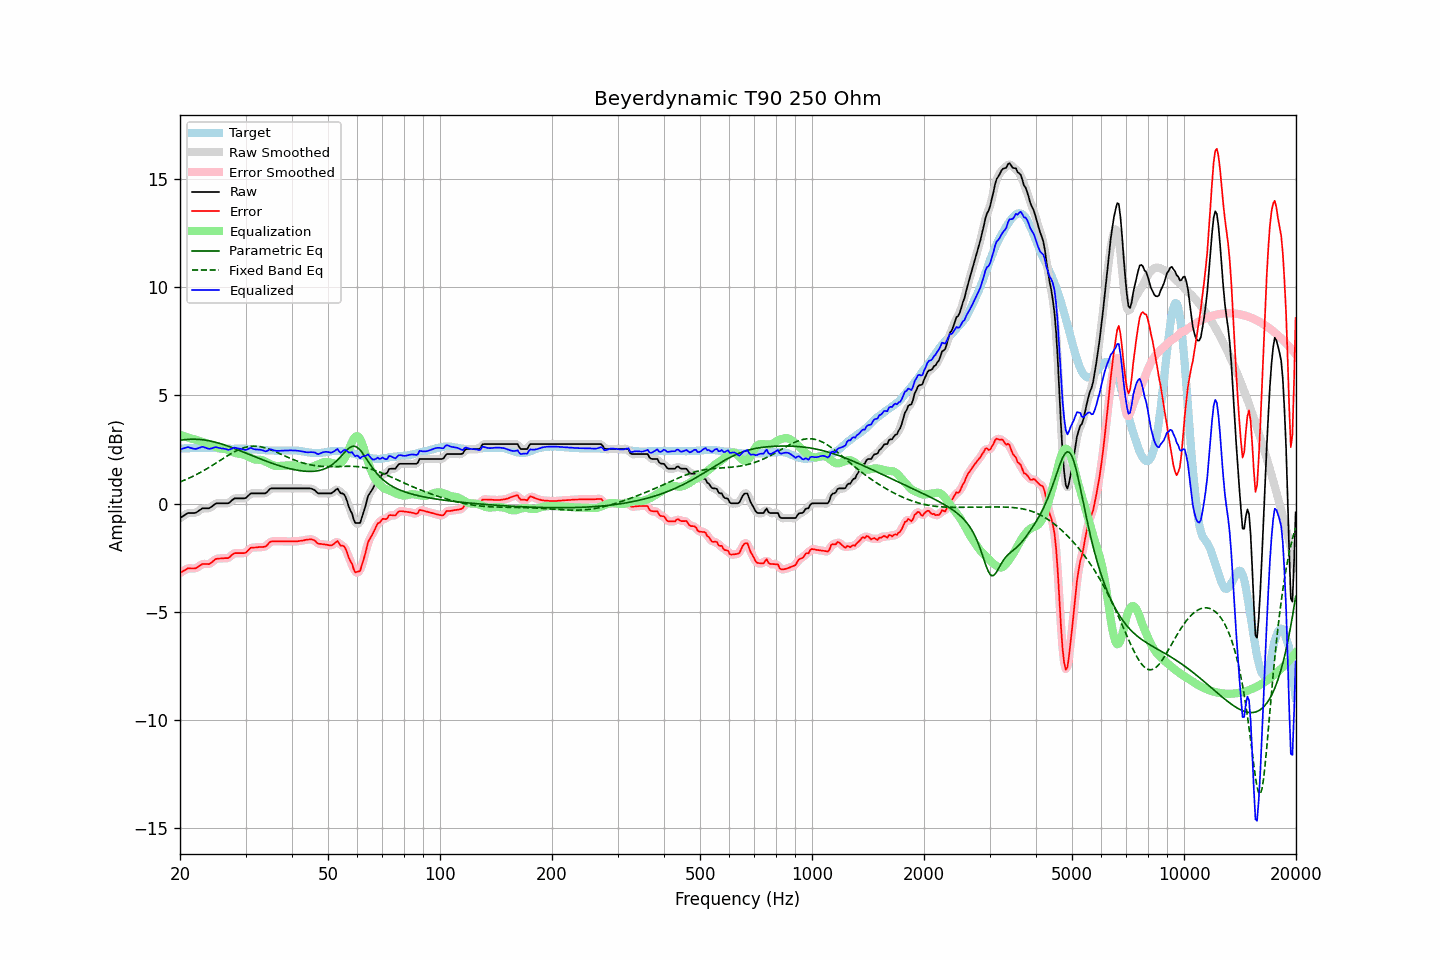

Data behind this chart, as committed beside it:
frequency, raw, error, smoothed, error_smoothed, equalization, parametric_eq, fixed_band_eq, equalized_raw, equalized_smoothed, target
20.00, -0.67, -3.22, -0.68, -3.22, 3.18, 2.92, 1.00, 2.51, 2.50, 2.54
20.20, -0.62, -3.17, -0.62, -3.17, 3.15, 2.93, 1.03, 2.53, 2.53, 2.54
20.40, -0.58, -3.12, -0.57, -3.12, 3.13, 2.94, 1.06, 2.55, 2.56, 2.54
20.61, -0.53, -3.09, -0.53, -3.08, 3.10, 2.95, 1.09, 2.57, 2.57, 2.55
20.81, -0.48, -3.03, -0.48, -3.04, 3.08, 2.96, 1.12, 2.59, 2.59, 2.55
21.02, -0.44, -3.00, -0.45, -3.01, 3.05, 2.97, 1.15, 2.61, 2.60, 2.55
21.23, -0.44, -3.00, -0.44, -3.00, 3.03, 2.97, 1.19, 2.59, 2.59, 2.55
21.44, -0.44, -3.01, -0.44, -3.00, 3.00, 2.97, 1.22, 2.56, 2.56, 2.56
21.66, -0.44, -3.01, -0.45, -3.01, 2.99, 2.97, 1.26, 2.55, 2.54, 2.56
21.87, -0.44, -3.00, -0.44, -3.00, 2.97, 2.97, 1.29, 2.53, 2.53, 2.56
22.09, -0.42, -2.98, -0.41, -2.98, 2.95, 2.97, 1.33, 2.52, 2.53, 2.56
22.31, -0.37, -2.94, -0.37, -2.94, 2.92, 2.97, 1.37, 2.55, 2.55, 2.57
22.54, -0.32, -2.89, -0.32, -2.89, 2.90, 2.96, 1.41, 2.57, 2.58, 2.56
22.76, -0.27, -2.84, -0.27, -2.84, 2.87, 2.96, 1.45, 2.60, 2.60, 2.57
22.99, -0.22, -2.80, -0.24, -2.81, 2.85, 2.95, 1.49, 2.63, 2.61, 2.57
23.22, -0.22, -2.80, -0.22, -2.79, 2.82, 2.94, 1.53, 2.60, 2.61, 2.57
23.45, -0.22, -2.80, -0.22, -2.80, 2.80, 2.93, 1.58, 2.58, 2.58, 2.57
23.69, -0.22, -2.80, -0.22, -2.80, 2.77, 2.92, 1.62, 2.55, 2.55, 2.57
23.92, -0.22, -2.80, -0.21, -2.79, 2.75, 2.90, 1.67, 2.53, 2.54, 2.58
24.16, -0.18, -2.75, -0.18, -2.76, 2.72, 2.89, 1.71, 2.54, 2.54, 2.57
24.40, -0.13, -2.70, -0.13, -2.70, 2.69, 2.87, 1.76, 2.56, 2.56, 2.57
24.65, -0.07, -2.65, -0.07, -2.64, 2.65, 2.85, 1.80, 2.58, 2.59, 2.57
24.89, -0.01, -2.57, -0.02, -2.59, 2.62, 2.83, 1.85, 2.61, 2.60, 2.56
25.14, 0.01, -2.56, 0.00, -2.56, 2.59, 2.81, 1.90, 2.60, 2.59, 2.56
25.39, 0.01, -2.55, 0.01, -2.54, 2.56, 2.79, 1.95, 2.57, 2.58, 2.55
25.65, 0.01, -2.55, 0.01, -2.54, 2.55, 2.77, 2.00, 2.56, 2.56, 2.55
25.91, 0.01, -2.54, 0.01, -2.54, 2.54, 2.75, 2.04, 2.55, 2.55, 2.54
26.16, 0.01, -2.54, 0.01, -2.53, 2.53, 2.73, 2.09, 2.54, 2.54, 2.54
26.43, 0.01, -2.53, 0.00, -2.53, 2.52, 2.70, 2.14, 2.53, 2.52, 2.53
26.69, 0.01, -2.53, 0.00, -2.53, 2.50, 2.68, 2.18, 2.51, 2.50, 2.53
26.96, 0.01, -2.53, 0.02, -2.51, 2.47, 2.65, 2.23, 2.48, 2.49, 2.53
27.23, 0.06, -2.48, 0.06, -2.47, 2.44, 2.62, 2.27, 2.50, 2.50, 2.53
27.50, 0.13, -2.40, 0.13, -2.40, 2.41, 2.60, 2.32, 2.53, 2.53, 2.52
27.77, 0.19, -2.33, 0.19, -2.34, 2.37, 2.57, 2.36, 2.56, 2.56, 2.52
28.05, 0.24, -2.30, 0.23, -2.30, 2.34, 2.54, 2.40, 2.58, 2.57, 2.53
28.33, 0.24, -2.30, 0.24, -2.29, 2.32, 2.51, 2.44, 2.56, 2.57, 2.53
28.62, 0.24, -2.30, 0.24, -2.29, 2.31, 2.48, 2.47, 2.55, 2.55, 2.53
28.90, 0.24, -2.30, 0.24, -2.30, 2.30, 2.45, 2.50, 2.54, 2.54, 2.53
29.19, 0.24, -2.30, 0.24, -2.30, 2.29, 2.42, 2.53, 2.52, 2.52, 2.53
29.48, 0.24, -2.30, 0.23, -2.30, 2.27, 2.39, 2.56, 2.51, 2.50, 2.53
29.78, 0.24, -2.30, 0.24, -2.29, 2.25, 2.36, 2.58, 2.49, 2.49, 2.53
30.08, 0.26, -2.27, 0.27, -2.26, 2.22, 2.33, 2.60, 2.48, 2.49, 2.52
30.38, 0.33, -2.20, 0.33, -2.19, 2.18, 2.30, 2.62, 2.51, 2.51, 2.52
30.68, 0.40, -2.13, 0.40, -2.12, 2.15, 2.27, 2.63, 2.54, 2.54, 2.52
30.99, 0.47, -2.05, 0.45, -2.07, 2.11, 2.24, 2.64, 2.58, 2.56, 2.51
31.30, 0.47, -2.05, 0.47, -2.04, 2.07, 2.21, 2.65, 2.54, 2.54, 2.51
31.61, 0.47, -2.04, 0.48, -2.03, 2.05, 2.18, 2.65, 2.52, 2.52, 2.50
31.93, 0.47, -2.04, 0.47, -2.03, 2.03, 2.15, 2.65, 2.50, 2.50, 2.50
32.24, 0.47, -2.03, 0.47, -2.02, 2.02, 2.12, 2.65, 2.49, 2.49, 2.49
32.57, 0.47, -2.02, 0.47, -2.02, 2.02, 2.09, 2.64, 2.49, 2.49, 2.48
32.89, 0.47, -2.02, 0.47, -2.02, 2.02, 2.06, 2.63, 2.49, 2.49, 2.48
33.22, 0.47, -2.02, 0.46, -2.02, 2.00, 2.03, 2.61, 2.47, 2.47, 2.48
33.55, 0.47, -2.01, 0.46, -2.01, 1.98, 2.00, 2.59, 2.45, 2.44, 2.47
33.89, 0.47, -2.00, 0.48, -1.99, 1.94, 1.98, 2.57, 2.41, 2.43, 2.46
34.23, 0.52, -1.95, 0.53, -1.93, 1.91, 1.95, 2.55, 2.42, 2.44, 2.46
34.57, 0.60, -1.86, 0.60, -1.86, 1.87, 1.92, 2.52, 2.47, 2.47, 2.45
34.92, 0.68, -1.78, 0.66, -1.80, 1.83, 1.89, 2.50, 2.51, 2.49, 2.45
35.27, 0.70, -1.76, 0.70, -1.76, 1.80, 1.87, 2.47, 2.49, 2.49, 2.45
35.62, 0.70, -1.76, 0.70, -1.75, 1.77, 1.84, 2.44, 2.47, 2.47, 2.45
35.97, 0.70, -1.75, 0.70, -1.75, 1.75, 1.81, 2.41, 2.44, 2.45, 2.44
... 635 more rows
